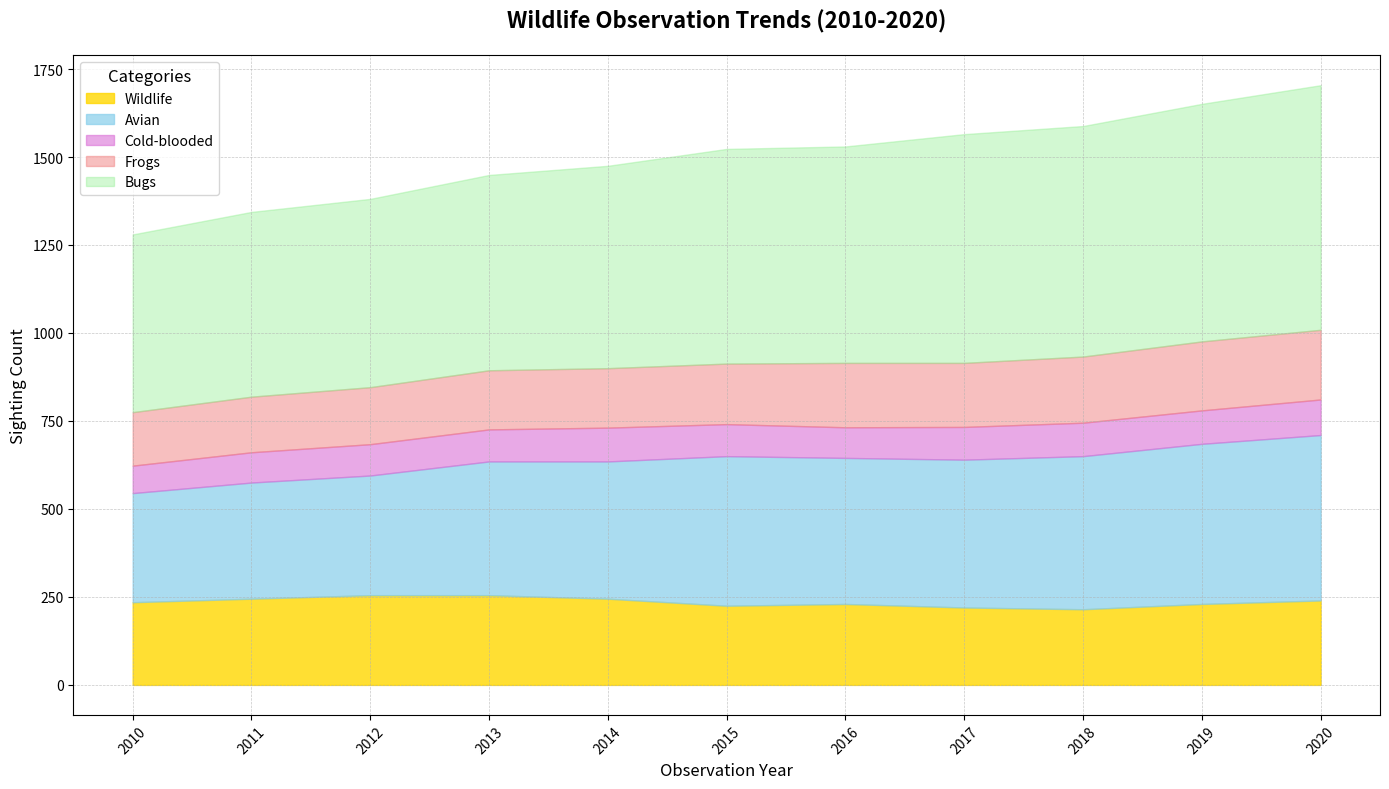

The script that saved this image:
import matplotlib.pyplot as plt
import numpy as np

years = np.arange(2010, 2021)

mammals = np.array([235, 245, 255, 255, 245, 225, 230, 220, 215, 230, 240])
birds = np.array([310, 330, 340, 380, 390, 425, 415, 420, 435, 455, 470])
reptiles = np.array([78, 86, 89, 91, 96, 91, 87, 93, 95, 95, 101])
amphibians = np.array([152, 158, 162, 168, 169, 172, 183, 182, 188, 196, 198])
insects = np.array([505, 525, 535, 555, 575, 610, 615, 650, 655, 675, 695])

data = np.array([mammals, birds, reptiles, amphibians, insects])
data_stack = np.cumsum(data, axis=0)

fig, ax = plt.subplots(figsize=(14, 8))

ax.fill_between(years, 0, data_stack[0], label='Wildlife', color='gold', alpha=0.8)
ax.fill_between(years, data_stack[0], data_stack[1], label='Avian', color='skyblue', alpha=0.7)
ax.fill_between(years, data_stack[1], data_stack[2], label='Cold-blooded', color='orchid', alpha=0.6)
ax.fill_between(years, data_stack[2], data_stack[3], label='Frogs', color='lightcoral', alpha=0.5)
ax.fill_between(years, data_stack[3], data_stack[4], label='Bugs', color='lightgreen', alpha=0.4)

ax.set_title("Wildlife Observation Trends (2010-2020)", fontsize=16, weight='bold', pad=20)
ax.set_xlabel("Observation Year", fontsize=12)
ax.set_ylabel("Sighting Count", fontsize=12)

ax.set_xticks(years)
ax.set_xticklabels(years, rotation=45, fontsize=10)

ax.grid(True, linestyle='--', linewidth=0.5, alpha=0.7)

ax.legend(loc='upper left', fontsize=10, title='Categories', title_fontsize='12')

plt.tight_layout()
plt.show()
